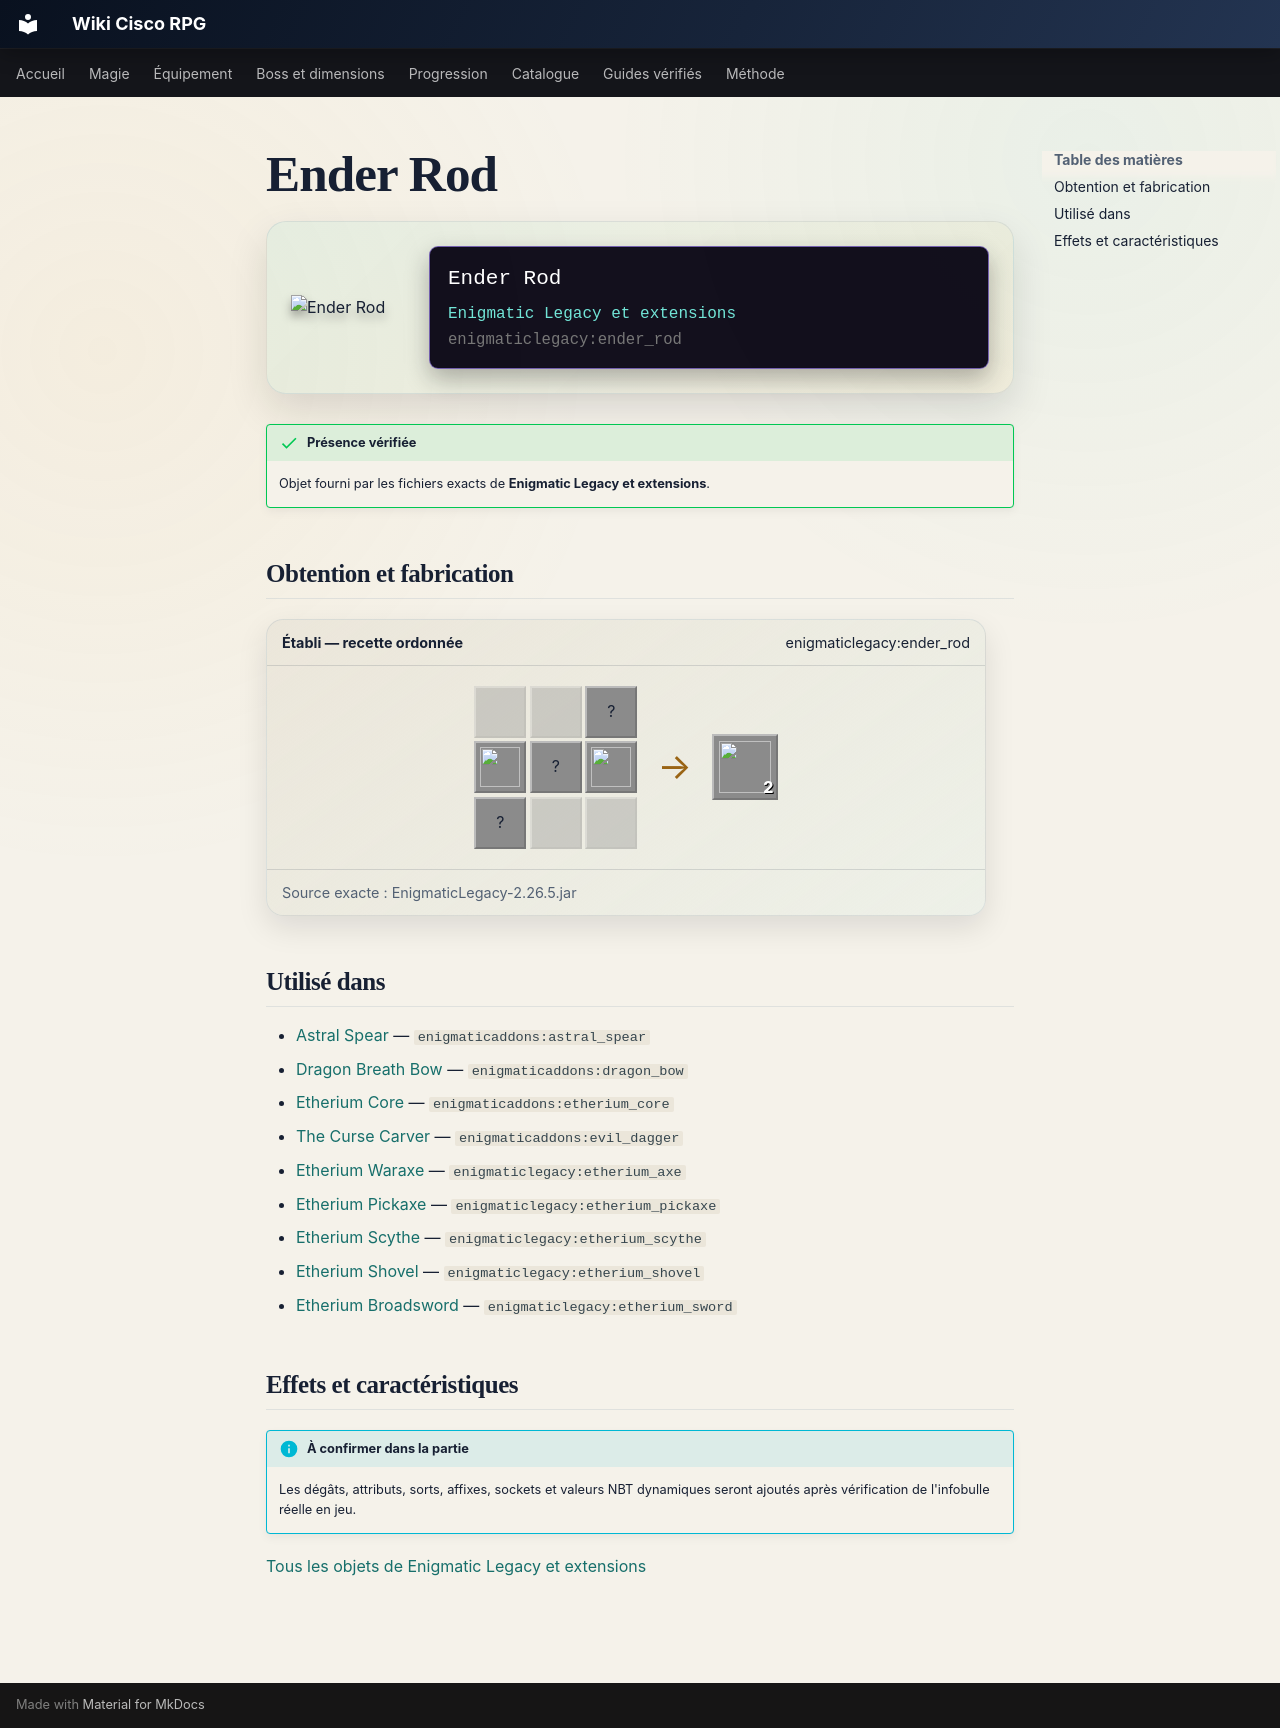

repository: Kloups-Dev/wiki-cisco-rpg · page: catalogue/objets/enigmaticlegacy/ender_rod/index.html · generator: mkdocs

# Ender Rod

<div class="mc-item-showcase">
<img class="mc-item-icon" src="../../../../assets/generated/items/enigmaticlegacy/ender_rod.png" alt="Ender Rod">
<div class="mc-tooltip-card">
<div class="mc-tooltip-card__name">Ender Rod</div>
<div class="mc-tooltip-card__mod">Enigmatic Legacy et extensions</div>
<div class="mc-tooltip-card__id">enigmaticlegacy:ender_rod</div>
</div>
</div>

!!! success "Présence vérifiée"
    Objet fourni par les fichiers exacts de **Enigmatic Legacy et extensions**.

## Obtention et fabrication

<div class="jei-recipe"><div class="jei-recipe__head"><strong>Établi — recette ordonnée</strong><span>enigmaticlegacy:ender_rod</span></div><div class="jei-recipe__body"><div class="jei-grid"><span class="jei-slot jei-slot--empty"></span><span class="jei-slot jei-slot--empty"></span><span class="jei-slot" title="Blaze Rod (minecraft:blaze_rod)">?</span><a class="jei-slot" href="../../../../catalogue/objets/enigmaticlegacy/astral_dust/" title="Astral Dust (enigmaticlegacy:astral_dust)"><img src="../../../../assets/generated/items/enigmaticlegacy/astral_dust.png" alt="" loading="lazy"></a><span class="jei-slot" title="Ender Pearl (minecraft:ender_pearl)">?</span><a class="jei-slot" href="../../../../catalogue/objets/enigmaticlegacy/astral_dust/" title="Astral Dust (enigmaticlegacy:astral_dust)"><img src="../../../../assets/generated/items/enigmaticlegacy/astral_dust.png" alt="" loading="lazy"></a><span class="jei-slot" title="Blaze Rod (minecraft:blaze_rod)">?</span><span class="jei-slot jei-slot--empty"></span><span class="jei-slot jei-slot--empty"></span></div><span class="jei-arrow">→</span><span class="jei-slot jei-slot--result"><img src="../../../../assets/generated/items/enigmaticlegacy/ender_rod.png" alt=""><span class="jei-count">2</span></span></div><div class="jei-recipe__source">Source exacte : EnigmaticLegacy-2.26.5.jar</div></div>

## Utilisé dans

- [Astral Spear](../../../catalogue/objets/enigmaticaddons/astral_spear.md) — <code>enigmaticaddons:astral_spear</code>
- [Dragon Breath Bow](../../../catalogue/objets/enigmaticaddons/dragon_bow.md) — <code>enigmaticaddons:dragon_bow</code>
- [Etherium Core](../../../catalogue/objets/enigmaticaddons/etherium_core.md) — <code>enigmaticaddons:etherium_core</code>
- [The Curse Carver](../../../catalogue/objets/enigmaticaddons/evil_dagger.md) — <code>enigmaticaddons:evil_dagger</code>
- [Etherium Waraxe](../../../catalogue/objets/enigmaticlegacy/etherium_axe.md) — <code>enigmaticlegacy:etherium_axe</code>
- [Etherium Pickaxe](../../../catalogue/objets/enigmaticlegacy/etherium_pickaxe.md) — <code>enigmaticlegacy:etherium_pickaxe</code>
- [Etherium Scythe](../../../catalogue/objets/enigmaticlegacy/etherium_scythe.md) — <code>enigmaticlegacy:etherium_scythe</code>
- [Etherium Shovel](../../../catalogue/objets/enigmaticlegacy/etherium_shovel.md) — <code>enigmaticlegacy:etherium_shovel</code>
- [Etherium Broadsword](../../../catalogue/objets/enigmaticlegacy/etherium_sword.md) — <code>enigmaticlegacy:etherium_sword</code>

## Effets et caractéristiques

!!! info "À confirmer dans la partie"
    Les dégâts, attributs, sorts, affixes, sockets et valeurs NBT dynamiques seront ajoutés après vérification de l'infobulle réelle en jeu.

[Tous les objets de Enigmatic Legacy et extensions](../../../contenu/enigmatic-legacy.md)
